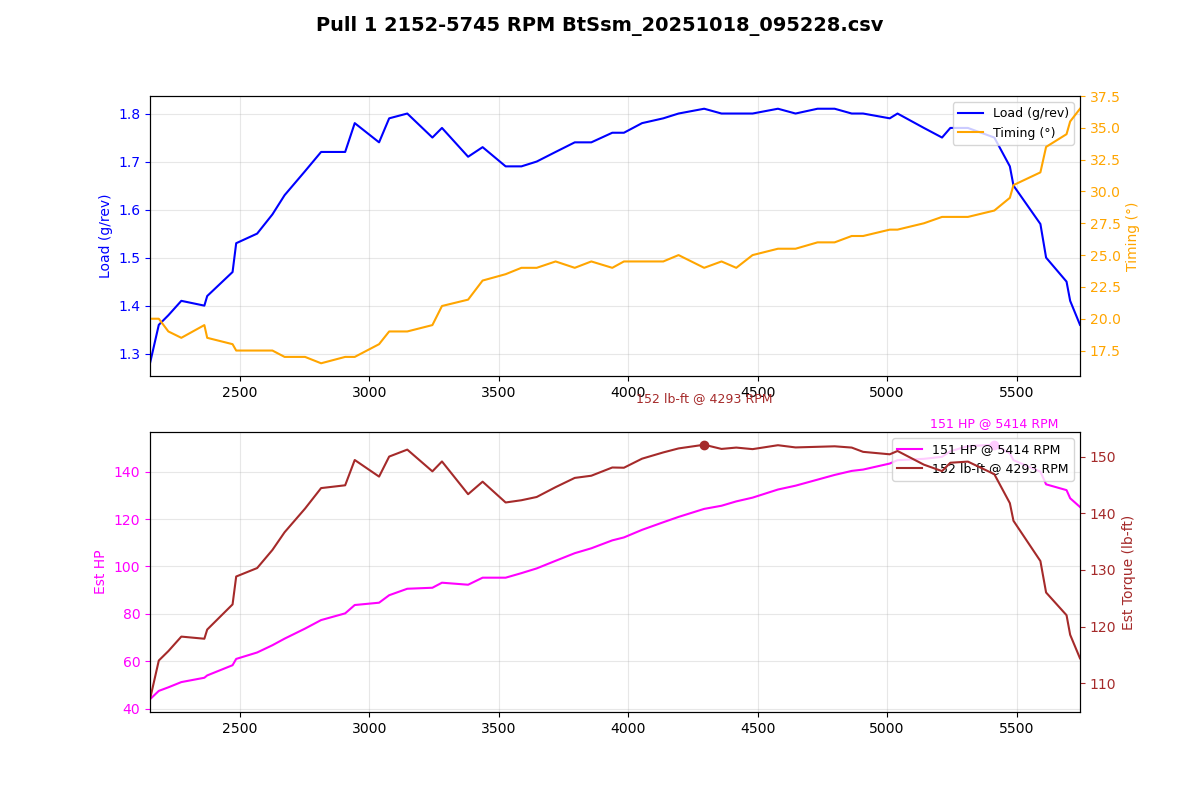

Values plotted in this chart, from the file beside it:
Time (msec), AFR (lambda), AFR Target (lambda), Boost (psi), Boost Target (psi), Coolant (degF), FKC (deg), FLKC (deg), Fuel correct (%), Fuel learn (%), Fuel pump DC (%), IAM, Injector DC (%), Injector PW (ms), Intake (degF), Load (g/rev), MAF (g/s), Req TQ, RPM, Speed (mph), TGV left (V), TGV right (V), Throttle pedal (%), Throttle plate (%)
972946, 0.97, 0.93, 0.0, 2.3, 190, 0.00, 0.00, -7.0, 0.00, 66.7, 1.000, 12.0, 6.7, 75, 1.28, 45.74, 259.1, 2152, 20.5, 3.66, 3.66, 100.0, 37.3
973046, 1.00, 0.92, 1.0, 6.9, 190, 0.00, 0.00, -6.3, 0.00, 66.7, 1.000, 13.5, 7.4, 75, 1.36, 49.43, 271.8, 2186, 21.1, 3.66, 3.66, 100.0, 43.9
973147, 0.98, 0.92, 1.6, 7.0, 190, 0.00, 0.00, -6.8, 0.00, 66.7, 1.000, 13.3, 7.2, 75, 1.38, 51.00, 273.2, 2223, 21.7, 3.66, 3.66, 100.0, 38.8
973250, 0.97, 0.95, 2.0, 6.8, 190, 0.00, 0.00, -7.8, 0.00, 66.7, 1.000, 14.0, 7.4, 75, 1.41, 53.30, 273.2, 2273, 21.7, 3.64, 3.66, 100.0, 38.8
973353, 1.01, 0.95, 2.4, 6.7, 190, 0.00, 0.00, -0.0, 0.00, 100.0, 1.000, 16.1, 8.2, 75, 1.40, 55.21, 273.7, 2362, 22.4, 3.64, 3.66, 100.0, 33.7
973455, 0.98, 0.92, 2.5, 6.2, 190, 0.00, 0.00, -0.0, 0.00, 100.0, 1.000, 16.6, 8.4, 75, 1.42, 56.23, 273.6, 2373, 23.0, 3.64, 3.66, 100.0, 34.1
973558, 0.91, 0.90, 3.0, 6.1, 190, 0.00, 0.00, -0.0, 0.00, 100.0, 1.000, 18.5, 9.0, 75, 1.47, 60.73, 273.8, 2471, 23.6, 3.66, 3.66, 100.0, 33.3
973659, 0.89, 0.89, 3.2, 5.9, 190, 0.00, 0.00, -0.0, 0.00, 100.0, 1.000, 19.7, 9.5, 75, 1.53, 63.50, 274.1, 2485, 24.2, 3.66, 3.66, 100.0, 32.5
973761, 0.85, 0.89, 3.6, 5.8, 190, 0.00, 0.00, -0.0, 0.00, 100.0, 1.000, 20.7, 9.7, 75, 1.55, 66.33, 274.3, 2566, 24.9, 3.66, 3.68, 100.0, 32.2
973863, 0.83, 0.89, 4.0, 5.8, 190, 0.00, 0.00, -0.0, 0.00, 100.0, 1.000, 21.9, 10.0, 75, 1.59, 69.52, 274.6, 2625, 25.5, 3.66, 3.66, 100.0, 32.2
973963, 0.80, 0.89, 4.5, 5.8, 190, 0.00, 0.00, -0.0, 0.00, 100.0, 1.000, 22.7, 10.2, 75, 1.63, 72.42, 274.6, 2672, 26.1, 3.66, 3.66, 100.0, 32.2
974067, 0.78, 0.88, 4.8, 5.8, 190, 0.00, 0.00, -0.0, 0.00, 100.0, 1.000, 24.8, 10.8, 75, 1.68, 76.84, 274.6, 2751, 26.7, 3.66, 3.66, 100.0, 32.2
974169, 0.77, 0.87, 5.3, 5.7, 190, 0.00, 0.00, -0.0, 0.00, 100.0, 1.000, 26.5, 11.3, 75, 1.72, 80.59, 274.6, 2813, 27.3, 3.66, 3.66, 100.0, 31.8
974271, 0.76, 0.85, 5.7, 5.7, 190, 0.00, 0.00, -0.0, 0.00, 100.0, 1.000, 27.8, 11.5, 75, 1.72, 83.54, 274.6, 2906, 28.0, 3.66, 3.66, 100.0, 31.4
974374, 0.76, 0.84, 6.1, 5.7, 192, 0.00, 0.00, -0.0, 0.00, 100.0, 1.000, 28.9, 11.8, 73, 1.78, 87.21, 274.6, 2943, 28.6, 3.66, 3.66, 100.0, 31.4
974475, 0.76, 0.83, 6.5, 5.7, 192, 0.00, 0.00, -0.0, 0.00, 100.0, 1.000, 30.4, 12.0, 73, 1.74, 88.23, 274.6, 3037, 29.2, 3.66, 3.68, 100.0, 31.8
974577, 0.76, 0.83, 6.8, 5.7, 192, 0.00, 0.00, -0.0, 0.00, 100.0, 1.000, 31.5, 12.3, 73, 1.79, 91.52, 274.6, 3076, 29.8, 3.66, 3.66, 100.0, 32.2
974679, 0.76, 0.83, 7.1, 5.8, 192, 0.00, 0.00, -0.0, 0.00, 100.0, 1.000, 31.5, 12.0, 73, 1.80, 94.37, 274.6, 3146, 30.4, 3.66, 3.64, 100.0, 32.5
974780, 0.76, 0.83, 7.2, 5.8, 192, 0.00, 0.00, -0.0, 0.00, 100.0, 1.000, 32.4, 12.0, 73, 1.75, 94.81, 274.6, 3243, 31.1, 3.66, 3.66, 100.0, 32.9
974883, 0.76, 0.83, 7.2, 5.8, 192, 0.00, 0.00, -0.0, 0.00, 100.0, 1.000, 32.8, 12.0, 73, 1.77, 97.03, 274.6, 3280, 31.7, 3.64, 3.66, 100.0, 33.3
974984, 0.76, 0.83, 7.0, 5.8, 192, 0.00, 0.00, -0.0, 0.00, 100.0, 1.000, 32.4, 11.5, 73, 1.71, 96.14, 274.6, 3381, 32.3, 3.64, 3.68, 100.0, 33.7
975088, 0.76, 0.83, 6.8, 5.9, 192, 0.00, 0.00, -0.0, 0.00, 100.0, 1.000, 32.9, 11.5, 73, 1.73, 99.24, 274.6, 3437, 33.6, 3.66, 3.66, 100.0, 34.1
975191, 0.76, 0.84, 6.5, 5.9, 192, 0.00, 0.00, -0.0, 0.00, 100.0, 1.000, 33.2, 11.3, 73, 1.69, 99.24, 274.6, 3526, 34.2, 3.66, 3.66, 100.0, 34.1
975293, 0.76, 0.84, 6.2, 5.9, 192, 0.00, 0.00, -0.0, 0.00, 100.0, 1.000, 32.9, 11.0, 73, 1.69, 101.2, 274.6, 3587, 34.8, 3.66, 3.68, 100.0, 34.5
975397, 0.76, 0.84, 6.1, 5.9, 192, 0.00, 0.00, -0.0, 0.00, 100.0, 1.000, 33.4, 11.0, 73, 1.70, 103.3, 274.6, 3646, 35.4, 3.66, 3.66, 100.0, 34.9
975496, 0.76, 0.84, 6.0, 6.0, 192, 0.00, 0.00, -0.0, 0.00, 100.0, 1.000, 35.0, 11.3, 73, 1.72, 106.7, 274.4, 3719, 36.0, 3.66, 3.66, 100.0, 35.3
975598, 0.76, 0.84, 6.1, 6.0, 192, 0.00, 0.00, -0.0, 0.00, 100.0, 1.000, 35.7, 11.3, 71, 1.74, 110, 274.1, 3793, 36.7, 3.66, 3.66, 100.0, 35.7
975704, 0.76, 0.83, 6.0, 6.0, 192, 0.00, 0.00, -0.0, 0.00, 100.0, 1.000, 36.3, 11.3, 71, 1.74, 112.2, 273.8, 3857, 37.3, 3.66, 3.66, 100.0, 35.7
975801, 0.76, 0.83, 6.1, 6.0, 192, 0.00, 0.00, -0.0, 0.00, 100.0, 1.000, 37.1, 11.3, 71, 1.76, 115.7, 273.5, 3938, 37.9, 3.66, 3.66, 100.0, 36.1
975904, 0.76, 0.83, 6.2, 5.9, 192, 0.00, 0.00, -0.0, 0.00, 100.0, 1.000, 38.2, 11.5, 71, 1.76, 117, 273.2, 3983, 38.5, 3.66, 3.66, 100.0, 36.1
976004, 0.76, 0.83, 6.2, 5.8, 192, 0.00, 0.00, -0.0, 0.00, 100.0, 1.000, 38.8, 11.5, 71, 1.78, 120.3, 272.4, 4053, 39.1, 3.66, 3.66, 100.0, 36.5
976111, 0.76, 0.83, 6.1, 5.7, 192, 0.00, 0.00, -0.0, 0.00, 100.0, 1.000, 39.6, 11.5, 71, 1.79, 123.6, 271.1, 4135, 40.4, 3.66, 3.66, 100.0, 36.9
976210, 0.76, 0.83, 6.1, 5.6, 192, 0.00, 0.00, -0.0, 0.00, 100.0, 1.000, 40.2, 11.5, 71, 1.80, 126, 269.9, 4194, 41.0, 3.66, 3.66, 100.0, 37.3
976313, 0.76, 0.83, 6.0, 5.5, 192, 0.00, 0.00, -0.0, 0.00, 100.0, 1.000, 42.2, 11.8, 71, 1.81, 129.5, 268.7, 4293, 41.6, 3.66, 3.66, 100.0, 37.3
976414, 0.76, 0.83, 5.8, 5.4, 192, 0.00, 0.00, -0.0, 0.00, 100.0, 1.000, 42.9, 11.8, 71, 1.80, 130.9, 267.5, 4360, 42.3, 3.66, 3.66, 100.0, 37.3
976516, 0.76, 0.83, 5.6, 5.3, 192, 0.00, 0.00, -0.0, 0.00, 100.0, 1.000, 43.4, 11.8, 71, 1.80, 132.8, 266.5, 4417, 42.9, 3.64, 3.66, 100.0, 37.6
976618, 0.76, 0.83, 5.4, 5.1, 192, 0.00, 0.00, -0.0, 0.00, 100.0, 1.000, 44.1, 11.8, 69, 1.80, 134.5, 265.7, 4480, 43.5, 3.64, 3.66, 100.0, 37.6
976721, 0.76, 0.83, 5.2, 5.0, 192, 0.00, 0.00, -0.0, 0.00, 100.0, 1.000, 43.9, 11.5, 69, 1.81, 138, 264.2, 4578, 44.1, 3.66, 3.66, 100.0, 38.4
976823, 0.76, 0.83, 5.2, 4.9, 192, 0.00, 0.00, -0.0, 0.00, 100.0, 1.000, 44.5, 11.5, 69, 1.80, 139.7, 263.3, 4646, 44.7, 3.66, 3.68, 100.0, 38.8
976926, 0.76, 0.83, 5.2, 4.8, 192, 0.00, 0.00, -0.0, 0.00, 100.0, 1.000, 45.3, 11.5, 69, 1.81, 142.4, 261.5, 4731, 45.4, 3.66, 3.66, 100.0, 38.8
977026, 0.76, 0.83, 5.2, 4.6, 192, 0.00, 0.00, -0.0, 0.00, 100.0, 1.000, 46.0, 11.5, 69, 1.81, 144.4, 260.6, 4797, 46.6, 3.66, 3.66, 100.0, 39.2
977128, 0.76, 0.83, 5.3, 4.4, 192, 0.00, 0.00, -0.0, 0.00, 100.0, 1.000, 46.6, 11.5, 69, 1.80, 146.2, 258.3, 4863, 47.2, 3.66, 3.66, 100.0, 39.6
977230, 0.76, 0.83, 5.4, 4.3, 192, 0.00, 0.00, -0.0, 0.00, 100.0, 1.000, 47.0, 11.5, 69, 1.80, 146.8, 257.2, 4907, 47.8, 3.66, 3.66, 100.0, 40.0
977333, 0.76, 0.83, 5.5, 4.4, 192, 0.00, 0.00, -0.0, 0.00, 100.0, 1.000, 48.0, 11.5, 69, 1.79, 149.5, 254.9, 5010, 48.5, 3.66, 3.66, 100.0, 40.4
977434, 0.76, 0.83, 5.5, 4.4, 192, 0.00, 0.00, -0.0, 0.00, 100.0, 1.000, 48.3, 11.5, 69, 1.80, 150.9, 253.4, 5040, 49.1, 3.66, 3.66, 100.0, 40.8
977536, 0.76, 0.82, 5.4, 4.4, 192, 0.00, 0.00, -0.0, 0.00, 100.0, 1.000, 49.3, 11.5, 69, 1.77, 151.5, 251.2, 5142, 49.7, 3.66, 3.66, 100.0, 41.2
977637, 0.76, 0.82, 5.4, 4.3, 192, 0.00, 0.00, -0.0, 0.00, 100.0, 1.000, 49.9, 11.5, 69, 1.75, 152.4, 250.1, 5212, 50.3, 3.66, 3.66, 100.0, 42.0
977741, 0.76, 0.82, 5.4, 4.4, 192, 0.00, 0.00, -0.0, 0.00, 100.0, 1.000, 49.4, 11.3, 69, 1.77, 154.9, 247.3, 5244, 51.0, 3.66, 3.66, 100.0, 42.4
977841, 0.76, 0.82, 5.2, 4.4, 192, 0.00, 0.00, -0.0, 0.00, 100.0, 1.000, 50.0, 11.3, 68, 1.77, 157.1, 246.1, 5312, 51.6, 3.66, 3.68, 100.0, 42.4
977945, 0.76, 0.82, 5.2, 4.3, 192, 0.00, 0.00, -0.0, 0.00, 100.0, 1.000, 51.0, 11.3, 68, 1.75, 157.7, 242.6, 5414, 52.2, 3.66, 3.66, 100.0, 42.4
978045, 0.76, 0.82, 5.1, 4.5, 192, 0.00, 0.00, -0.0, 0.00, 100.0, 1.000, 50.2, 11.0, 68, 1.69, 153.9, 223.8, 5474, 52.8, 3.66, 3.66, 100.0, 40.4
978148, 0.76, 0.82, 4.5, 3.8, 192, 0.00, 0.00, -0.0, 0.00, 100.0, 1.000, 49.4, 10.8, 68, 1.65, 150.9, 220, 5488, 53.4, 3.64, 3.64, 100.0, 39.2
978251, 0.76, 0.82, 3.9, 3.6, 192, 0.00, 0.00, -0.0, 0.00, 100.0, 1.000, 48.9, 10.5, 68, 1.57, 145.9, 210.9, 5592, 54.1, 3.64, 3.66, 100.0, 38.4
978351, 0.76, 0.82, 3.3, 2.8, 192, 0.00, 0.00, -0.0, 0.00, 100.0, 1.000, 46.8, 10.0, 68, 1.50, 140.3, 192.6, 5614, 54.7, 3.66, 3.66, 100.0, 37.6
978453, 0.76, 0.82, 2.7, 2.3, 192, 0.00, 0.00, -0.0, 0.00, 100.0, 1.000, 46.0, 9.7, 68, 1.45, 137.8, 184.6, 5693, 55.3, 3.66, 3.66, 100.0, 36.5
978557, 0.76, 0.82, 2.2, 1.6, 192, 0.00, 0.00, -0.0, 0.00, 100.0, 1.000, 45.2, 9.5, 68, 1.41, 134.2, 180.8, 5707, 55.9, 3.66, 3.66, 100.0, 35.3
978658, 0.76, 0.82, 1.4, 0.8, 192, 0.00, 0.00, -0.0, 0.00, 100.0, 1.000, 43.1, 9.0, 68, 1.36, 130.3, 172.9, 5745, 55.9, 3.66, 3.66, 100.0, 34.9
